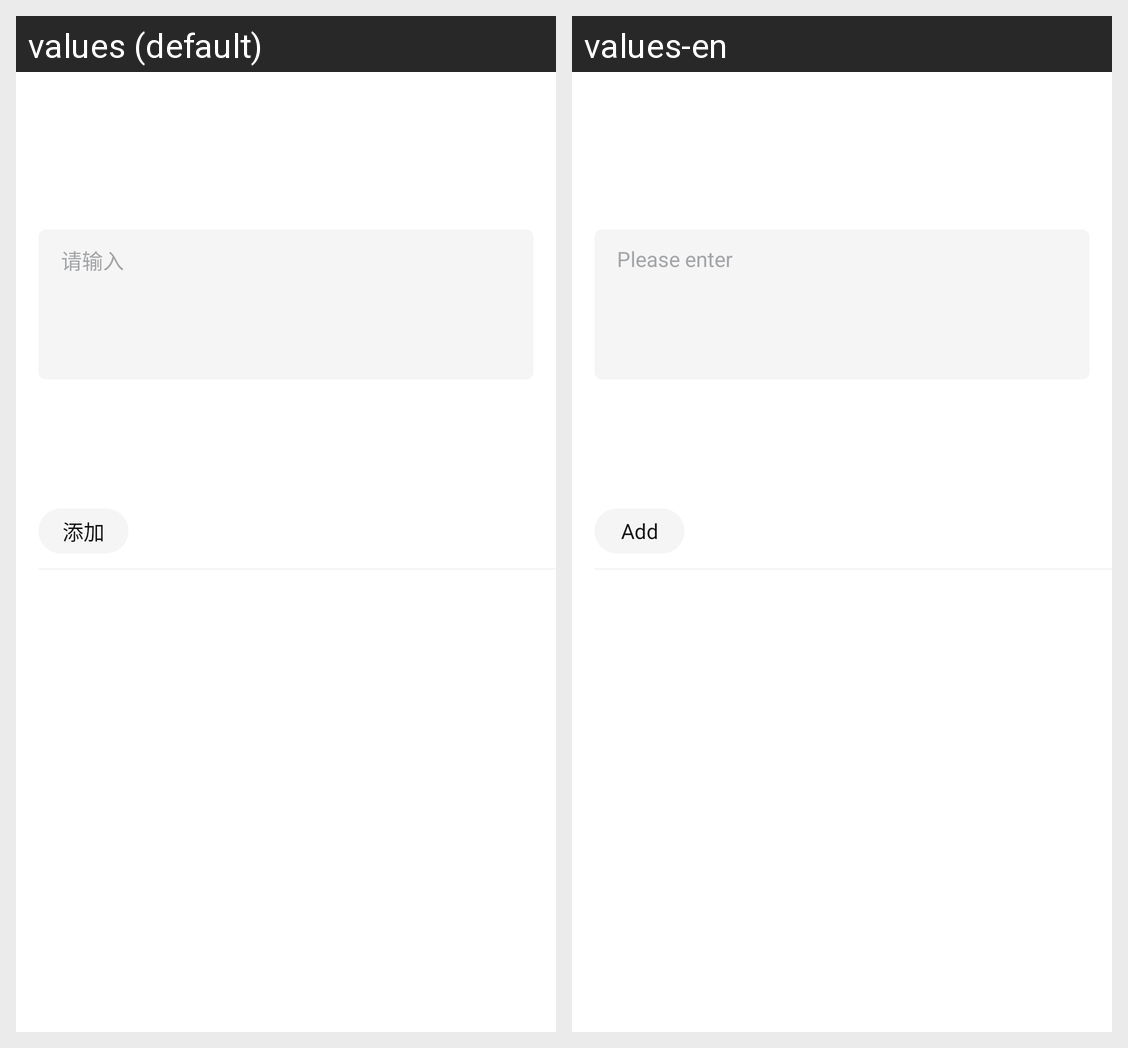

Translations of the strings shown on this Android screen, per locale in the grid:
Android screen res/layout/sobot_item_cusfield_list.xml rendered under 2 locales, left to right: values (default), values-en. Device: Nexus 5 (rendered at 1080×1920; each locale shown at half size, 540×960, under a caption strip naming it); theme Theme.MaterialComponents.DayNight.NoActionBar.
Strings drawn on this screen, with the default value and each locale's value (text and hints the layout hard-codes, and strings that could not be matched under every locale, appear in the picture but are not listed):

sobot_wo_input_hint
  values: 请输入
  values-en: Please enter

sobot_add_string
  values: 添加
  values-en: Add
